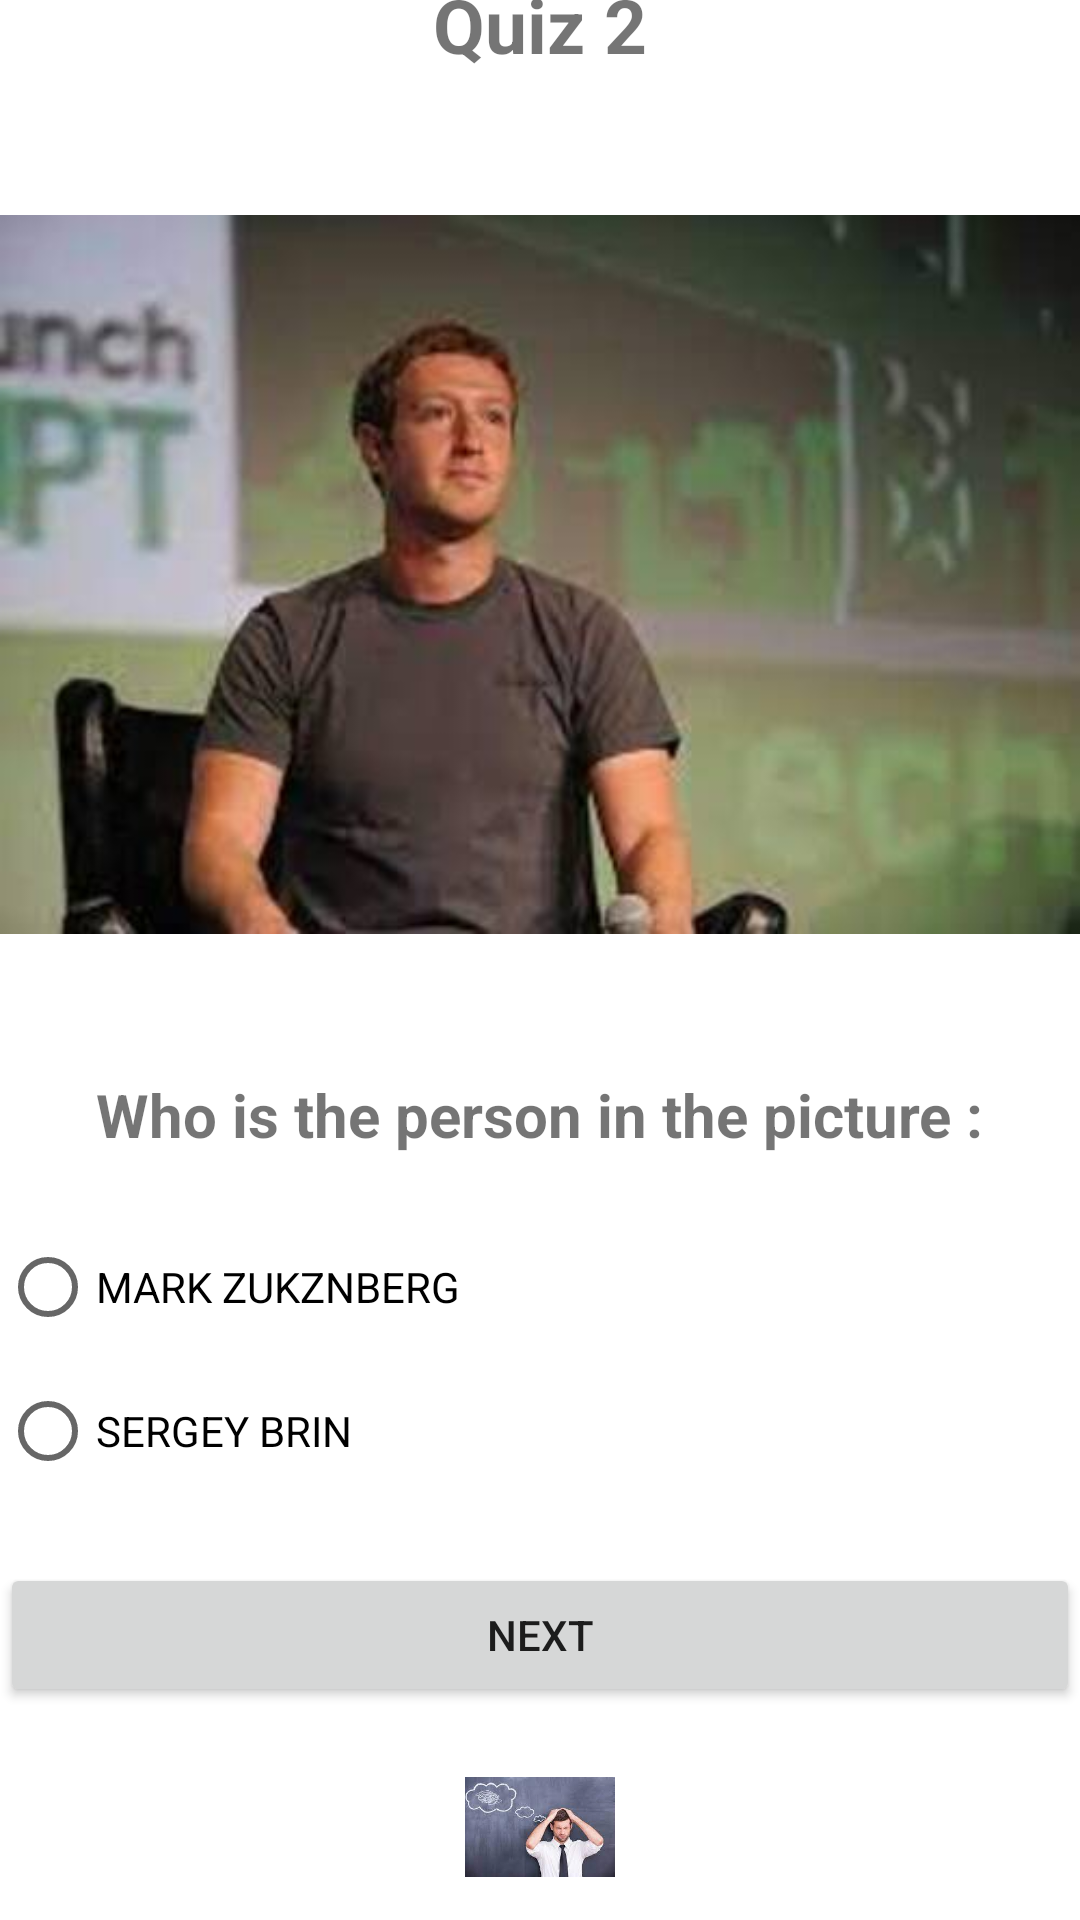

This screen was rendered from an Android layout file. Write that file and the resources it references.
<!-- AndroidManifest.xml: application theme Theme.QuizApp_R62 -->
<!-- res/layout/activity_quiz2.xml -->
<?xml version="1.0" encoding="utf-8"?>
<LinearLayout xmlns:android="http://schemas.android.com/apk/res/android"
    xmlns:app="http://schemas.android.com/apk/res-auto"
    xmlns:tools="http://schemas.android.com/tools"
    android:layout_width="match_parent"
    android:layout_height="match_parent"
    tools:context=".Quiz2"

    android:orientation="vertical"
    android:layout_marginLeft="20dp"
    android:layout_marginRight="20dp"
    android:gravity="center">

    <TextView
        android:layout_width="wrap_content"
        android:layout_height="wrap_content"
        android:text="Quiz 2"
        android:textSize="25sp"
        android:textStyle="bold"
        />
    <ImageView
        android:layout_width="match_parent"
        android:layout_height="wrap_content"
        android:src="@drawable/q2"/>
    <TextView
        android:layout_width="wrap_content"
        android:layout_height="wrap_content"
        android:text="Who is the person in the picture :"
        android:textSize="20sp"
        android:layout_marginBottom="20sp"
        android:textStyle="bold"/>

    <RadioGroup
        android:layout_width="match_parent"
        android:layout_height="wrap_content"
        android:id="@+id/rg">

        <RadioButton
            android:id="@+id/rb1"
            android:layout_width="wrap_content"
            android:layout_height="wrap_content"
            android:layout_weight="1"
            android:text="MARK ZUKZNBERG" />

        <RadioButton
            android:id="@+id/rb2"
            android:layout_width="wrap_content"
            android:layout_height="wrap_content"
            android:layout_weight="1"
            android:text="SERGEY BRIN" />

    </RadioGroup>

    <Button
        android:id="@+id/bNext"
        android:layout_width="match_parent"
        android:layout_height="wrap_content"
        android:text="Next"
        android:layout_marginTop="20dp"/>
    <ImageView
        android:layout_width="50dp"
        android:layout_height="80dp"
        android:src="@drawable/logoo"/>

</LinearLayout>
<!-- resources referenced by this layout -->
<resources>
  <!-- drawable logoo: png bitmap (drawable, 5975 bytes) -->
  <!-- drawable q2: jpg bitmap (drawable, 13426 bytes) -->
  <style name="Theme.QuizApp_R62" parent="Theme.MaterialComponents.DayNight.DarkActionBar">
          
          <item name="colorPrimary">@color/purple_500</item>
          <item name="colorPrimaryVariant">@color/purple_700</item>
          <item name="colorOnPrimary">@color/white</item>
          
          <item name="colorSecondary">@color/teal_200</item>
          <item name="colorSecondaryVariant">@color/teal_700</item>
          <item name="colorOnSecondary">@color/black</item>
          
          <item name="android:statusBarColor">?attr/colorPrimaryVariant</item>
          
      </style>
  <!-- not gathered from this repository: default colours our renderer supplied (Android Studio template values) -->
  <color name="purple_500">#FF6200EE</color>
  <color name="purple_700">#FF3700B3</color>
  <color name="teal_200">#FF03DAC5</color>
  <color name="teal_700">#FF018786</color>
  <color name="black">#FF000000</color>
  <color name="white">#FFFFFFFF</color>
</resources>
